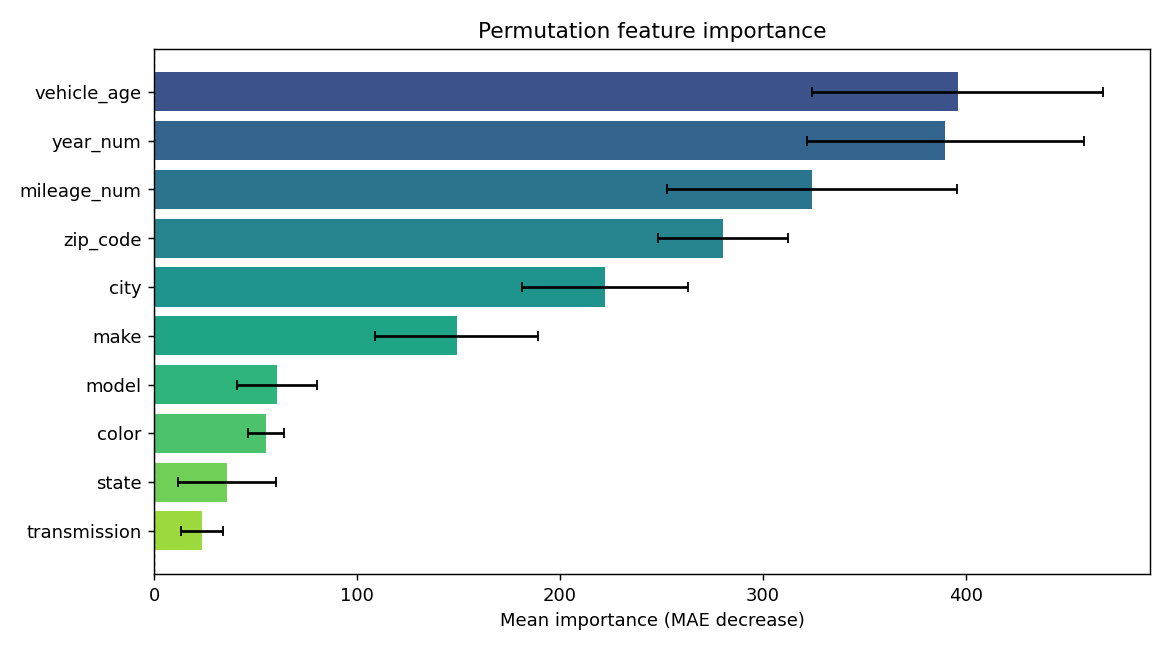

Data behind this chart, as committed beside it:
feature, importance, std
vehicle_age, 395.9, 71.62
year_num, 389.7, 68.22
mileage_num, 324.2, 71.5
zip_code, 280.3, 31.98
city, 222.3, 40.89
make, 149, 40.33
model, 60.63, 19.63
color, 55.16, 8.833
state, 35.99, 23.95
transmission, 23.54, 10.29
